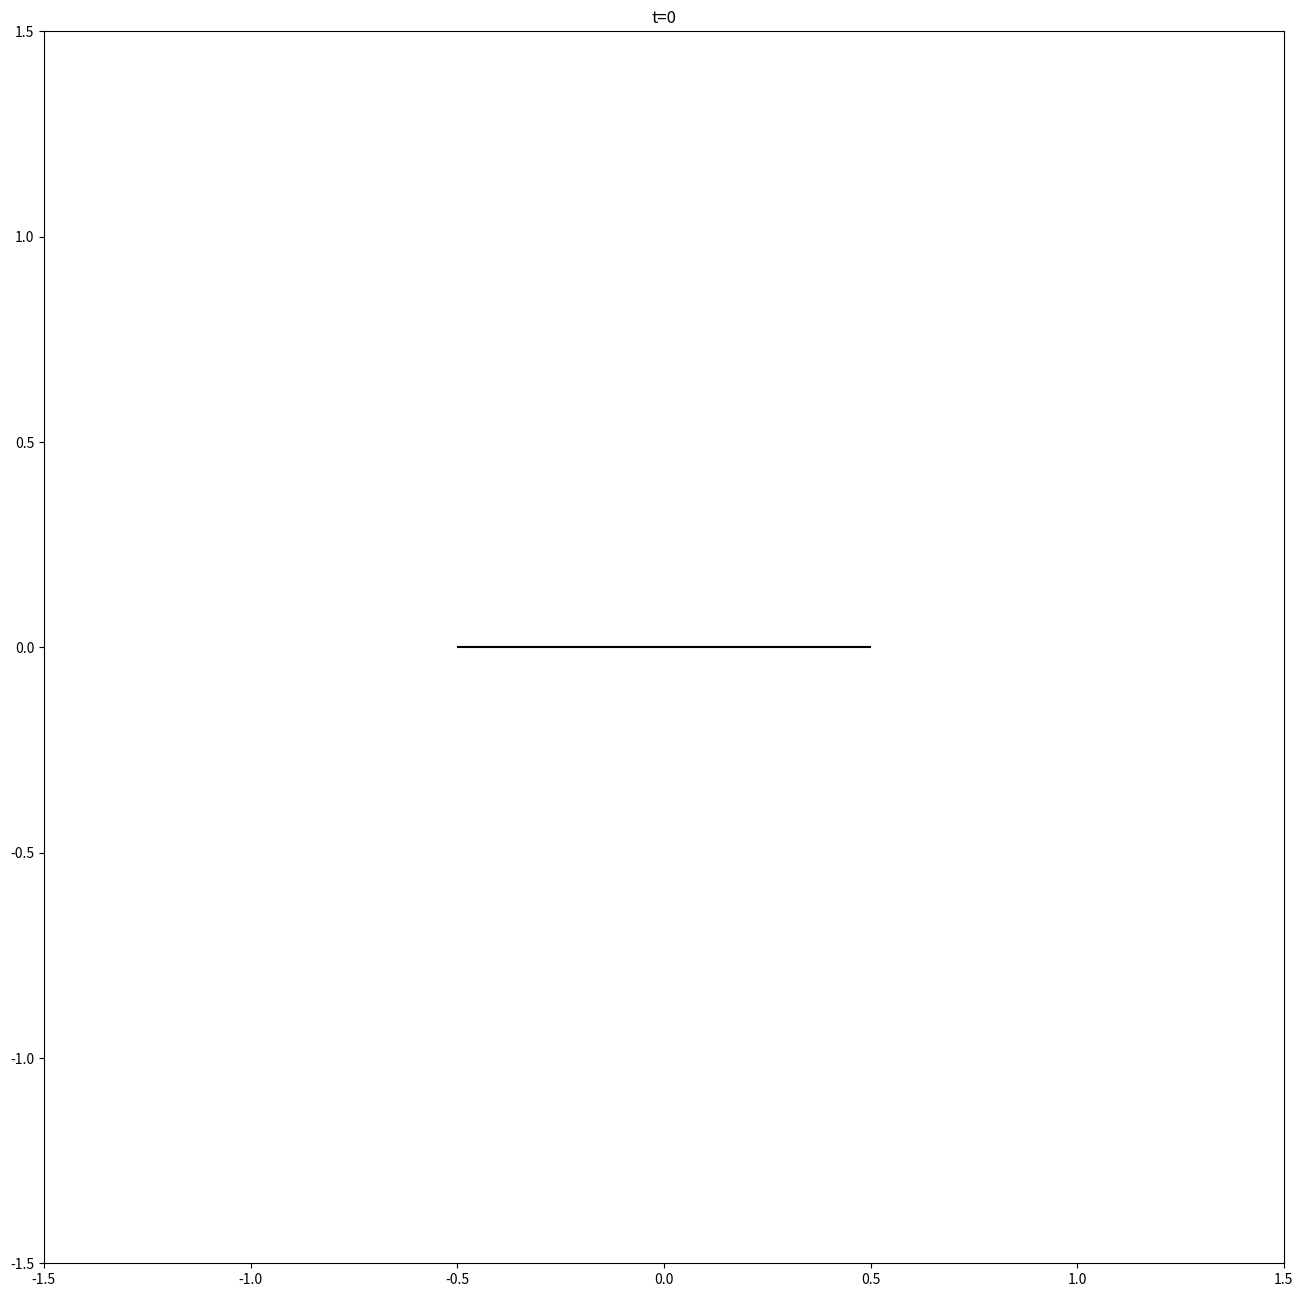

Recreate this plot in Python. (Note: this script raises an exception after producing the figure.)
'''
[redacted]
[redacted]
July 2019
Final Project
'''

import numpy as np
import matplotlib.pyplot as plt
import matplotlib.cm as cm
from matplotlib import collections as mc
import copy
import sys

class Cell():
	def __init__(self, ID, x1=0, x2=0, y1=0, y2=0, angle1=0, angle2=0):
		self.ID = ID
		self.x1 = x1  # point on L
		self.y1 = y1
		self.x2 = x2  # point on R
		self.y2 = y2
		self.angle1 = angle1  # orientation of the line pointing towards (x1, y1)
		self.angle2 = angle2  # orientation of the line pointing towards (x2, y2)
		self.cell_type = None
		self.L = None
		self.R = None

def reproduce(parent, IDmax):
	child_L = Cell(ID=IDmax, x1=parent.x1, y1=parent.y1, x2=parent.x1, y2=parent.y1, angle1=parent.angle1, angle2=parent.angle1+np.pi)
	child_R = Cell(ID=IDmax+1, x1=parent.x2, y1=parent.y2, x2=parent.x2, y2=parent.y2, angle2=parent.angle2, angle1=parent.angle2+np.pi)
	child_L.R = parent
	child_R.L = parent
	# print('parent', parent.ID, 'L', child_L.ID, 'R', child_R.ID)
	if parent.cell_type == 'A':
		child_L.cell_type = 'B'
		child_R.cell_type = 'B'
	if parent.cell_type == 'B':
		child_L.cell_type = 'A'
		child_R.cell_type = 'A'
	d_angle_L, d_angle_R = angle_rules[parent.cell_type]
	child_L.angle1 += d_angle_L
	child_L.angle2 += d_angle_L
	child_R.angle1 += d_angle_R
	child_R.angle2 += d_angle_R
	child_L.x1 += np.cos(child_L.angle1)
	child_L.y1 += np.sin(child_L.angle1)
	child_R.x2 += np.cos(child_R.angle2)
	child_R.y2 += np.sin(child_R.angle2)
	# print('parent', parent.angle1/np.pi*180, parent.angle2/np.pi*180)
	# print('L', child_L.angle1/np.pi*180, child_L.angle2/np.pi*180)
	# print('R', child_R.angle1/np.pi*180, child_R.angle2/np.pi*180)
	if parent.L is not None:
		recursive_push(child_L, parent.L, child_L.angle1, 'L')
	if parent.R is not None:
		recursive_push(child_R, parent.R, child_R.angle2, 'R')
	parent.L = child_L
	parent.R = child_R
	return child_R, child_L, IDmax+2

def recursive_push(pusher, pushed, angle, direction):
	# print(pusher.ID, 'pushes', pushed.ID, 'direction', direction)
	pushed.x1 += np.cos(angle)
	pushed.x2 += np.cos(angle)
	pushed.y1 += np.sin(angle)
	pushed.y2 += np.sin(angle)
	if direction == 'L':
		pushed.R = pusher
		pusher.L = pushed
		if pushed.L is not None:
			recursive_push(pushed, pushed.L, angle, direction)
	elif direction == 'R':
		pushed.L = pusher
		pusher.R = pushed
		if pushed.R is not None:
			recursive_push(pushed, pushed.R, angle, direction)

'''main'''

t_final = 8
seed = 0
angle_rules = {
	'A': [np.pi/3, -np.pi/3],
	'B': [-np.pi/3, np.pi/3],
	}
rng = np.random.RandomState(seed=seed)
lines = [[] for t in range(1+t_final)]
xs = [[] for t in range(1+t_final)]
ys = [[] for t in range(1+t_final)]
cts = [[] for t in range(1+t_final)]
IDs = [[] for t in range(1+t_final)]

# initial conditions ("axiom" in L-systems vocabulary)
cell0 = Cell(ID=0, x1=-0.5, x2=0.5, y1=0, y2=0, angle1=np.pi, angle2=0)
cell0.cell_type = 'A'
IDmax = 1
cells = [cell0]
for cell in cells:
	lines[0].append([(cell0.x1, cell0.y1), (cell0.x2, cell0.y2)])
	xs[0].append(cell0.x1)
	xs[0].append(cell0.x2)
	ys[0].append(cell0.y1)
	ys[0].append(cell0.y2)
	cts[0].append(cell.cell_type)
	IDs[0].append(cell.ID)

for t in np.arange(1, t_final):
	print('\nt=%s'%(t), 'n_cells=%s' %len(cells))
	sys.setrecursionlimit(np.max([1000, 3*len(cells)]))
	cells_new = []
	for cell in cells:
		child_L, child_R, IDmax = reproduce(cell, IDmax)
		cells_new.append(child_L)
		cells_new.append(child_R)
	for new in cells_new:
		cells.append(new)
	rng.shuffle(cells)
	for cell in cells:
		lines[t].append([(cell.x1, cell.y1), (cell.x2, cell.y2)])
		xs[t].append(cell.x1)
		xs[t].append(cell.x2)
		ys[t].append(cell.y1)
		ys[t].append(cell.y2)
		cts[t].append(cell.cell_type)
		IDs[t].append(cell.ID)

for t in range(t_final):
	gridsize = np.max([np.max(xs[t])+1, np.max(ys[t])+1])
	fig, ax = plt.subplots(figsize=((16, 16)))
	ax.set(xlim=((-gridsize, gridsize)), ylim=((-gridsize, gridsize)), title='t=%s'%(t))
	lc = mc.LineCollection(lines[t], colors='k')
	ax.add_collection(lc)
	plt.savefig('plots/sierpinski_triangle/%s.png'%(t))	